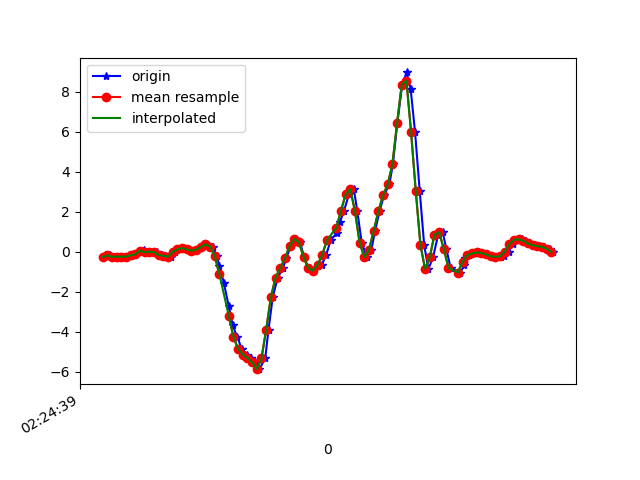

Source data for this figure (header and first rows):
1617848680043, 544323665687853, -0.2570934, 0.34277305, -0.029224522
1617848680070, 544323684715773, -0.1813, 0.2059, 0.01476
1617848680088, 544323703743677, -0.2559, 0.1876, -0.002346
1617848680102, 544323722771565, -0.2388, 0.377, 0.09539
1617848680127, 544323741799485, -0.2473, 0.1033, 0.1491
1617848680141, 544323760836717, -0.2388, 0.3538, 0.1223
1617848680164, 544323779863165, -0.1728, 0.05933, 0.1382
1617848680183, 544323798889613, -0.1264, 0.3037, -0.01579
1617848680213, 544323817916045, 0.05445, 0.4955, -0.1123
1617848680219, 544323836942477, 0.07033, 0.1546, -0.1038
1617848680236, 544323855968941, -0.02985, 0.3257, -0.1722
1617848680255, 544323875000941, 0.008022, 0.3819, -0.1038
1617848680274, 544323894026125, -0.01886, -0.07506, -0.06465
1617848680295, 544323913051341, -0.1667, 0.4014, -0.0952
1617848680312, 544323932076525, -0.2058, 0.2499, -0.008455
1617848680331, 544323951101741, -0.2461, -0.05673, -0.03167
1617848680350, 544323970115981, 0.005579, 0.4222, -0.08054
1617848680369, 544323989140589, 0.1192, 0.03368, -0.07076
1617848680388, 544324008190029, 0.1888, -0.07017, -0.09398
1617848680407, 544324027214637, 0.118, 0.1168, -0.1502
1617848680426, 544324046239277, 0.04834, 0.005576, -0.1306
1617848680445, 544324065266349, 0.1131, -0.05551, -0.1172
1617848680466, 544324084291181, 0.2353, -0.08728, -0.1257
1617848680484, 544324103315885, 0.3782, -0.06773, -0.1233
1617848680511, 544324122340589, 0.2548, -0.1105, 0.0282
1617848680528, 544324141365357, -0.2094, -0.2889, 0.231
1617848680540, 544324160414893, -0.692, -0.4721, 0.4692
1617848680559, 544324179571686, -1.563, -0.6823, 0.7209
1617848680580, 544324198596838, -2.732, -1.281, 1.006
1617848680597, 544324217621862, -3.688, -1.909, 1.265
1617848680616, 544324236646886, -4.266, -2.488, 1.355
1617848680636, 544324255672038, -4.868, -3.06, 1.284
1617848680659, 544324274697062, -5.146, -3.629, 1.085
1617848680673, 544324293746918, -5.319, -4.066, 0.7649
1617848680692, 544324312771942, -5.54, -4.617, 0.286
1617848680711, 544324331797094, -5.876, -5.04, -0.2895
1617848680736, 544324350822118, -5.33, -5.186, -0.7549
1617848680750, 544324369844326, -3.893, -4.853, -1.084
1617848680768, 544324388868518, -2.28, -4.206, -1.131
1617848680789, 544324407892838, -1.3, -3.078, -0.9101
1617848680812, 544324426917094, -0.8154, -1.551, -0.5643
1617848680825, 544324445966182, -0.3316, 0.4381, -0.2858
1617848680846, 544324464990438, 0.2805, 2.151, -0.1404
1617848680867, 544324484010790, 0.6519, 3.371, -0.06343
1617848680885, 544324503034918, 0.4723, 4.318, 0.2163
1617848680902, 544324522083878, -0.2546, 5.181, 0.5218
1617848680921, 544324541108070, -0.8362, 5.888, 0.6097
1617848680941, 544324560132198, -0.9461, 6.396, 0.7087
1617848680961, 544324579152294, -0.6419, 6.916, 1.009
1617848680978, 544324598176294, -0.6468, 7.68, 1.412
1617848680997, 544324617225126, -0.1545, 7.924, 1.643
1617848681016, 544324636249254, 0.5859, 7.541, 1.438
1617848681041, 544324655273382, 0.9219, 7.016, 1.007
1617848681055, 544324674297382, 1.477, 6.037, 0.5706
1617848681073, 544324693343014, 2.054, 4.949, -0.1599
1617848681094, 544324712367014, 2.872, 4.019, -0.7476
1617848681115, 544324731391014, 3.137, 2.967, -0.8918
1617848681130, 544324750415014, 2.017, 1.56, -0.7109
1617848681149, 544324769438886, 0.4332, 0.1387, -0.4764
1617848681171, 544324788496678, -0.2693, -0.8997, -0.1587
1617848681190, 544324807520934, 0.1058, -1.744, 0.2628
... 41 more rows
